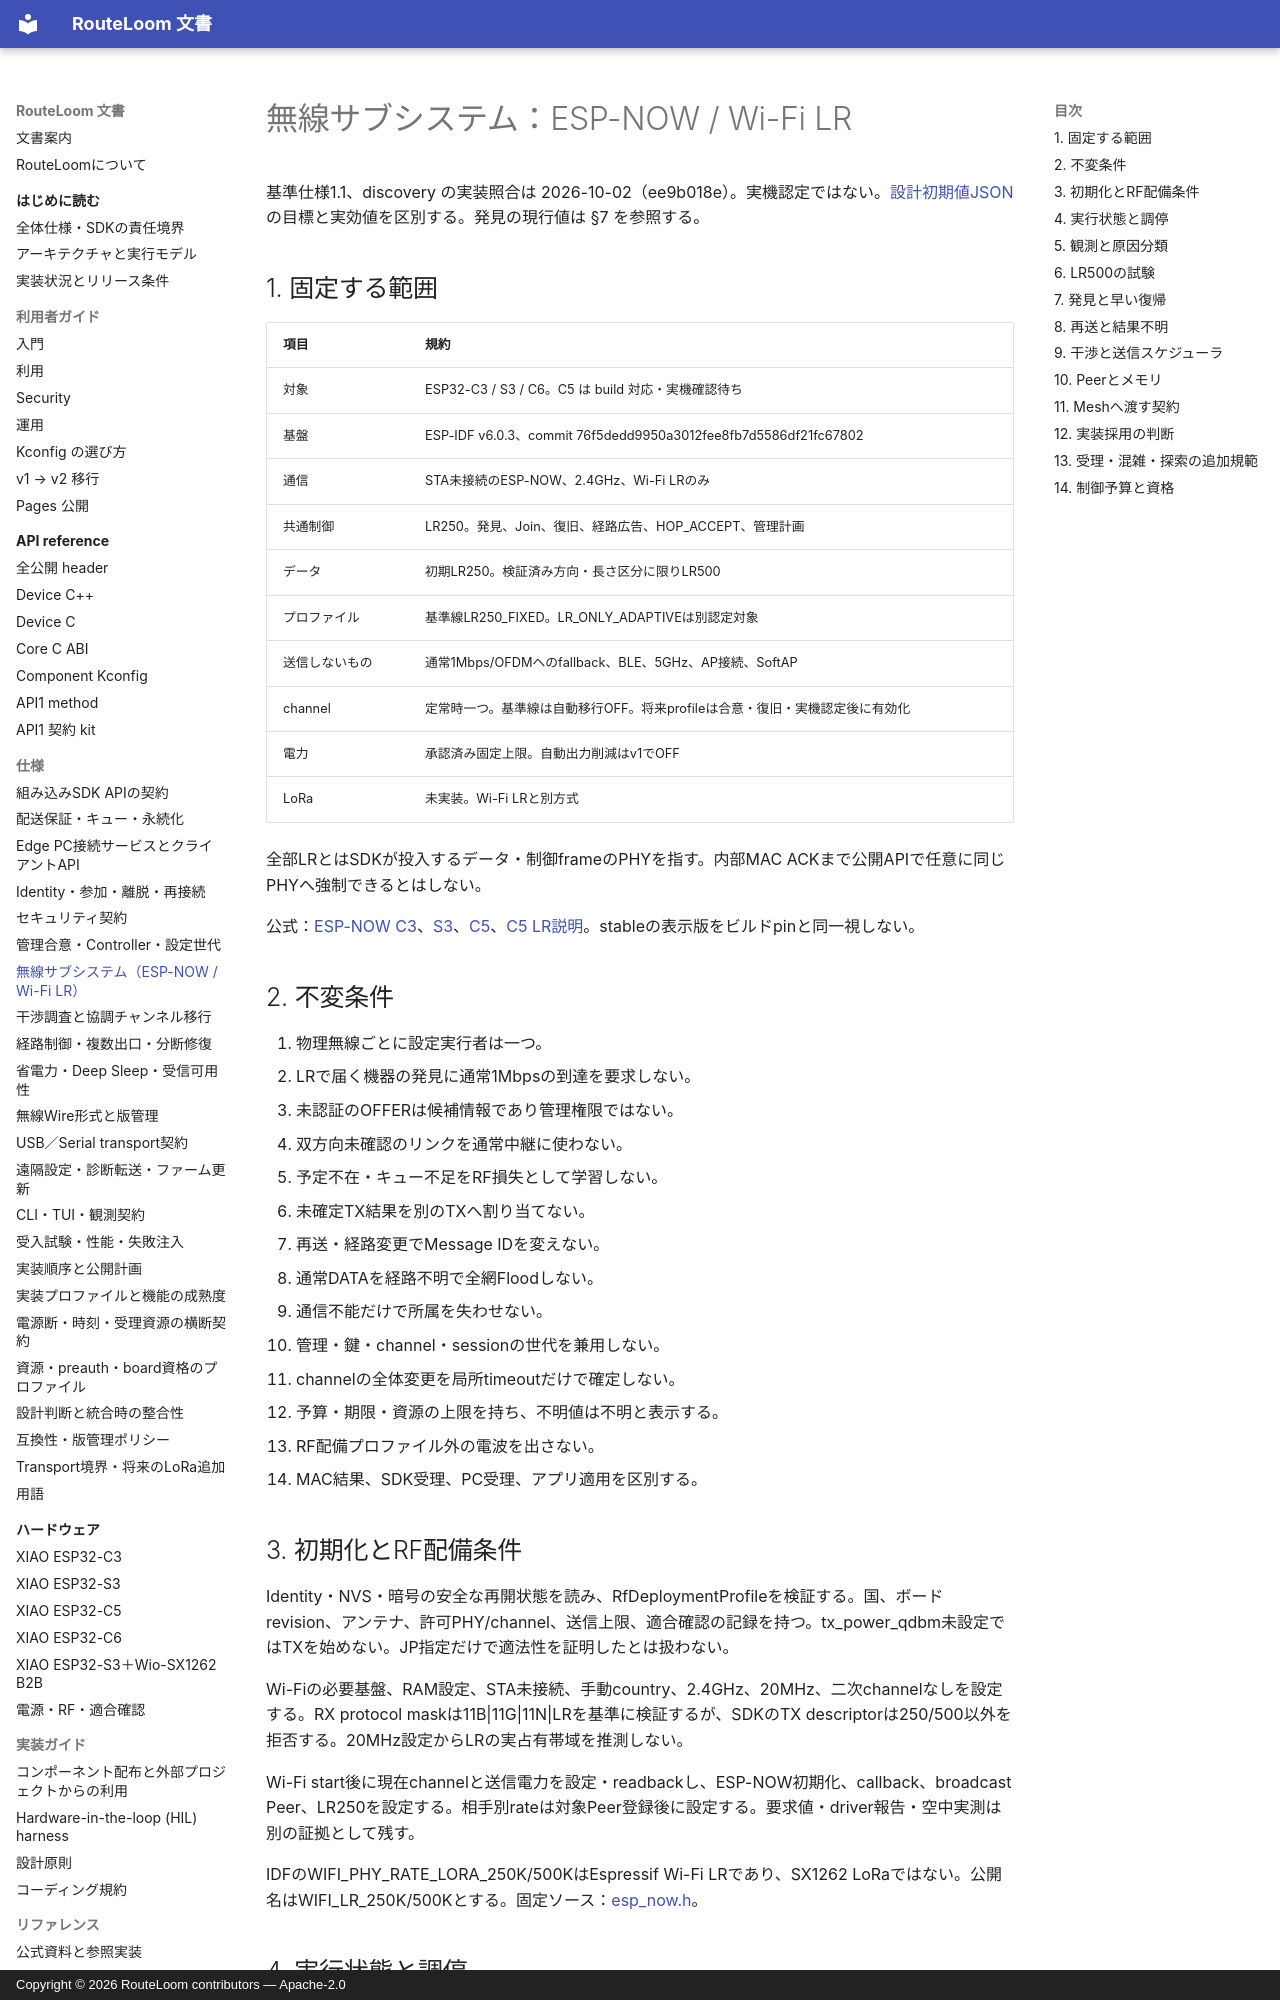

repository: MOVEI144/RouteLoom · page: spec/radio/index.html · generator: mkdocs · copyright: Copyright © 2026 RouteLoom contributors — Apache-2.0

# 無線サブシステム：ESP-NOW / Wi-Fi LR

基準仕様1.1、discovery の実装照合は 2026-10-02（ee9b018e）。実機認定ではない。[設計初期値JSON](../reference/radio-defaults.json)の目標と実効値を区別する。発見の現行値は §7 を参照する。

## 1. 固定する範囲

| 項目 | 規約 |
|---|---|
| 対象 | ESP32-C3 / S3 / C6。C5 は build 対応・実機確認待ち |
| 基盤 | ESP-IDF v6.0.3、commit 76f5dedd9950a3012fee8fb7d5586df21fc67802 |
| 通信 | STA未接続のESP-NOW、2.4GHz、Wi-Fi LRのみ |
| 共通制御 | LR250。発見、Join、復旧、経路広告、HOP_ACCEPT、管理計画 |
| データ | 初期LR250。検証済み方向・長さ区分に限りLR500 |
| プロファイル | 基準線LR250_FIXED。LR_ONLY_ADAPTIVEは別認定対象 |
| 送信しないもの | 通常1Mbps/OFDMへのfallback、BLE、5GHz、AP接続、SoftAP |
| channel | 定常時一つ。基準線は自動移行OFF。将来profileは合意・復旧・実機認定後に有効化 |
| 電力 | 承認済み固定上限。自動出力削減はv1でOFF |
| LoRa | 未実装。Wi-Fi LRと別方式 |

全部LRとはSDKが投入するデータ・制御frameのPHYを指す。内部MAC ACKまで公開APIで任意に同じPHYへ強制できるとはしない。

公式：[ESP-NOW C3](https://docs.espressif.com/projects/esp-idf/en/stable/esp32c3/api-reference/network/esp_now.html)、[S3](https://docs.espressif.com/projects/esp-idf/en/stable/esp32s3/api-reference/network/esp_now.html)、[C5](https://docs.espressif.com/projects/esp-idf/en/stable/esp32c5/api-reference/network/esp_now.html)、[C5 LR説明](https://docs.espressif.com/projects/esp-idf/en/stable/esp32c5/api-guides/wifi-driver/overview.html)。stableの表示版をビルドpinと同一視しない。

## 2. 不変条件

1. 物理無線ごとに設定実行者は一つ。
2. LRで届く機器の発見に通常1Mbpsの到達を要求しない。
3. 未認証のOFFERは候補情報であり管理権限ではない。
4. 双方向未確認のリンクを通常中継に使わない。
5. 予定不在・キュー不足をRF損失として学習しない。
6. 未確定TX結果を別のTXへ割り当てない。
7. 再送・経路変更でMessage IDを変えない。
8. 通常DATAを経路不明で全網Floodしない。
9. 通信不能だけで所属を失わせない。
10. 管理・鍵・channel・sessionの世代を兼用しない。
11. channelの全体変更を局所timeoutだけで確定しない。
12. 予算・期限・資源の上限を持ち、不明値は不明と表示する。
13. RF配備プロファイル外の電波を出さない。
14. MAC結果、SDK受理、PC受理、アプリ適用を区別する。

## 3. 初期化とRF配備条件

Identity・NVS・暗号の安全な再開状態を読み、RfDeploymentProfileを検証する。国、ボードrevision、アンテナ、許可PHY/channel、送信上限、適合確認の記録を持つ。tx_power_qdbm未設定ではTXを始めない。JP指定だけで適法性を証明したとは扱わない。

Wi-Fiの必要基盤、RAM設定、STA未接続、手動country、2.4GHz、20MHz、二次channelなしを設定する。RX protocol maskは11B|11G|11N|LRを基準に検証するが、SDKのTX descriptorは250/500以外を拒否する。20MHz設定からLRの実占有帯域を推測しない。

Wi-Fi start後に現在channelと送信電力を設定・readbackし、ESP-NOW初期化、callback、broadcast Peer、LR250を設定する。相手別rateは対象Peer登録後に設定する。要求値・driver報告・空中実測は別の証拠として残す。

IDFのWIFI_PHY_RATE_LORA_250K/500KはEspressif Wi-Fi LRであり、SX1262 LoRaではない。公開名はWIFI_LR_250K/500Kとする。固定ソース：[esp_now.h](https://github.com/espressif/esp-idf/blob/v6.0.3/components/esp_wifi/include/esp_now.h)。
